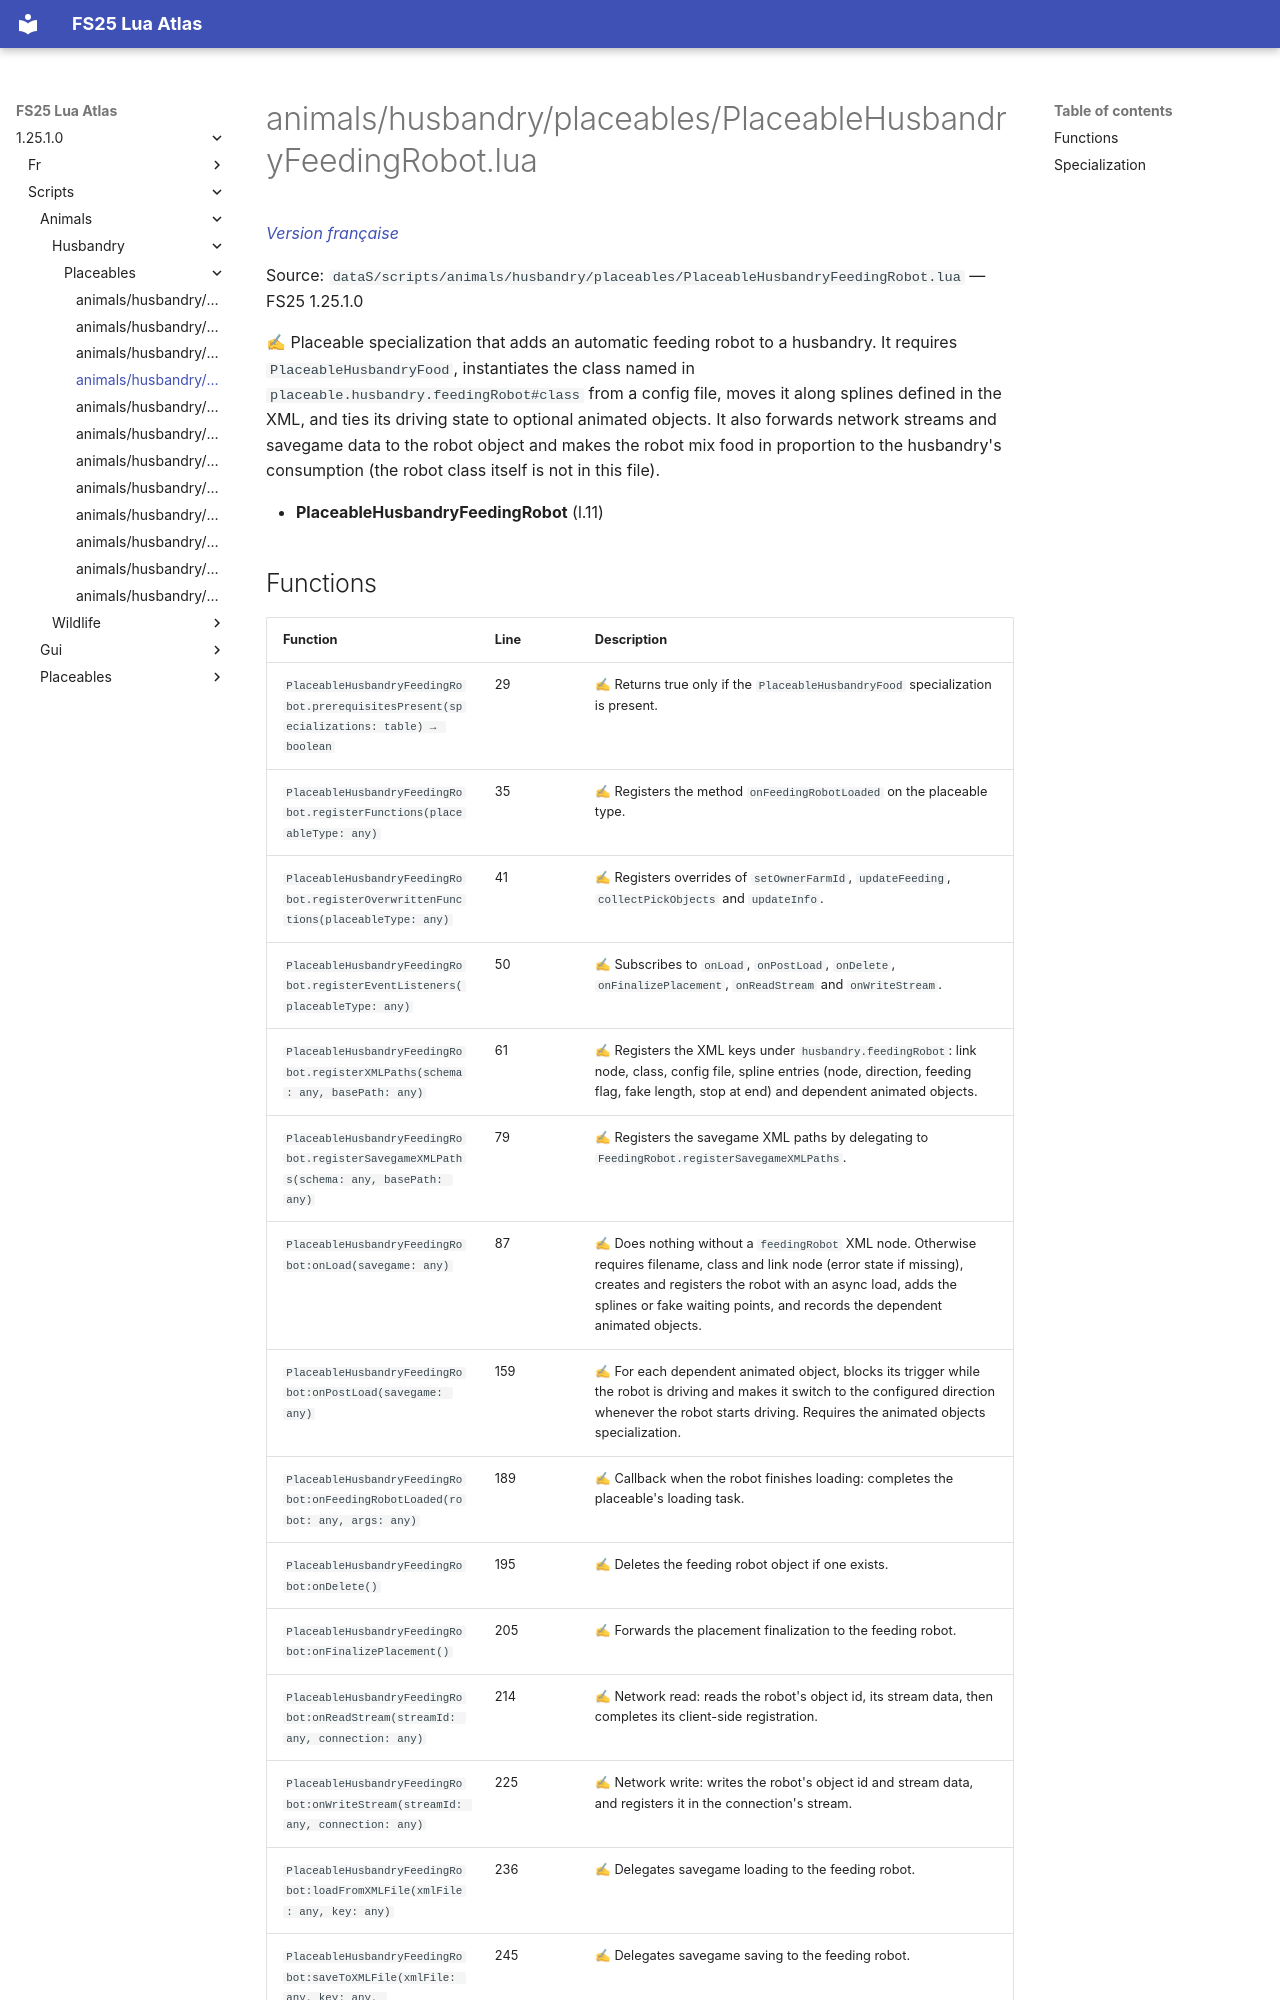

repository: Tim0219800/fs25-lua-atlas · page: 1.25.1.0/scripts/animals/husbandry/placeables/PlaceableHusbandryFeedingRobot.html · generator: mkdocs

# animals/husbandry/placeables/PlaceableHusbandryFeedingRobot.lua

*[Version française](../../../../fr/scripts/animals/husbandry/placeables/PlaceableHusbandryFeedingRobot.md)*

Source: `dataS/scripts/animals/husbandry/placeables/PlaceableHusbandryFeedingRobot.lua` — FS25 1.25.1.0

✍ Placeable specialization that adds an automatic feeding robot to a husbandry. It requires `PlaceableHusbandryFood`, instantiates the class named in `placeable.husbandry.feedingRobot#class` from a config file, moves it along splines defined in the XML, and ties its driving state to optional animated objects. It also forwards network streams and savegame data to the robot object and makes the robot mix food in proportion to the husbandry's consumption (the robot class itself is not in this file).

- **PlaceableHusbandryFeedingRobot** (l.11)
